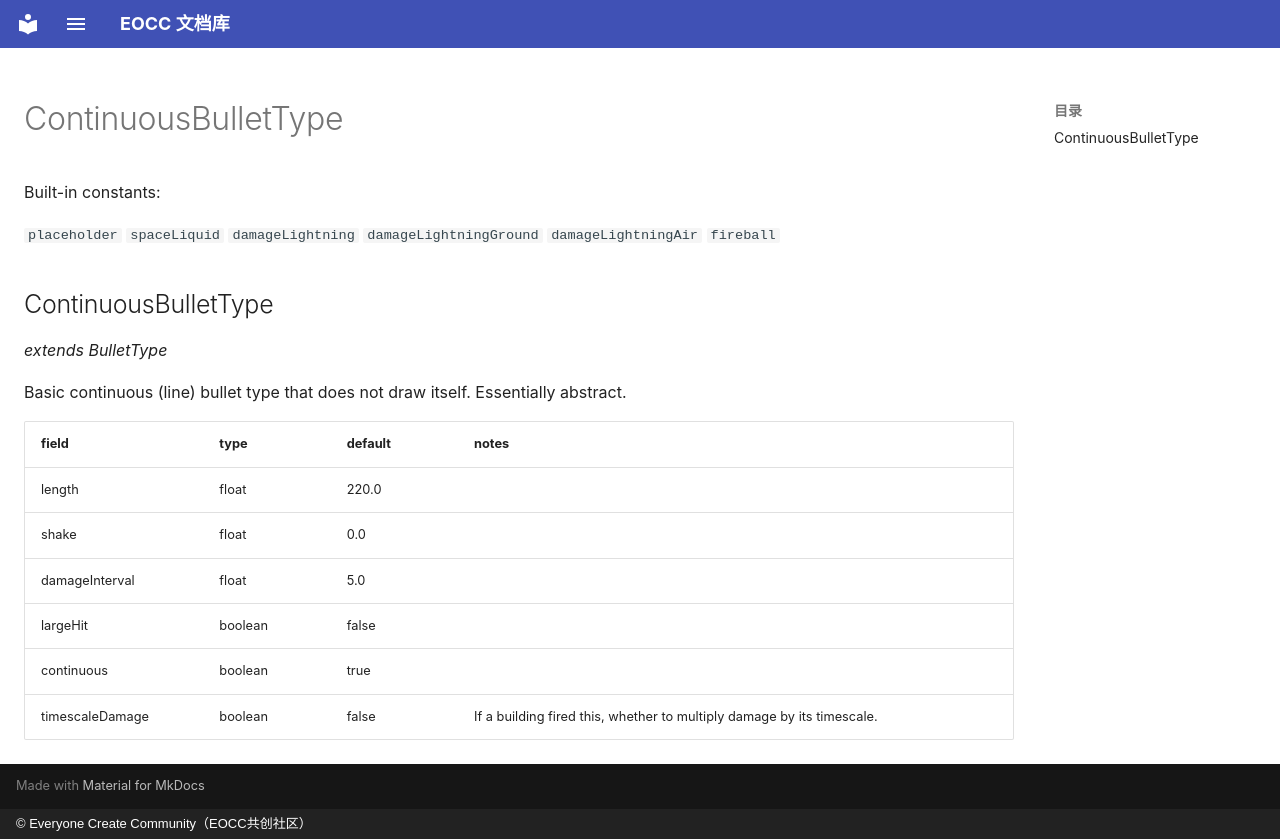

repository: eoccc/eoccc.github.io · page: wiki/mindustry/en/Modding%20Classes/ContinuousBulletType/index.html · generator: mkdocs · copyright: © Everyone Create Community（EOCC共创社区）

# ContinuousBulletType

Built-in constants:

`placeholder` `spaceLiquid` `damageLightning` `damageLightningGround` `damageLightningAir` `fireball`

## ContinuousBulletType

*extends BulletType*

Basic continuous (line) bullet type that does not draw itself. Essentially abstract.

| field | type | default | notes |
|---|---|---|---|
| length | float | 220.0 |  |
| shake | float | 0.0 |  |
| damageInterval | float | 5.0 |  |
| largeHit | boolean | false |  |
| continuous | boolean | true |  |
| timescaleDamage | boolean | false | If a building fired this, whether to multiply damage by its timescale. |
